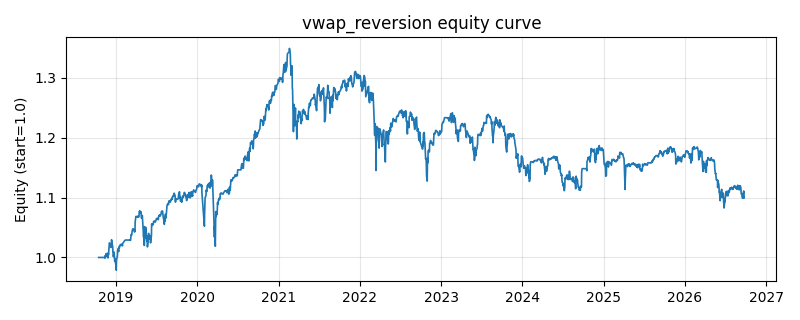

The file beside this chart, header and first rows:
date, equity
2018-10-16, 1.0
2018-10-17, 1.0
2018-10-18, 1.0
2018-10-19, 1.0
2018-10-22, 1.0
2018-10-23, 1.0
2018-10-24, 1.0
2018-10-25, 1.0
2018-10-26, 1.0
2018-10-29, 1.0
2018-10-30, 1.0
2018-10-31, 1.0
2018-11-01, 1.0
2018-11-02, 1.0
2018-11-05, 1.0
2018-11-06, 1.0
2018-11-07, 1.0
2018-11-08, 1.0
2018-11-09, 1.0
2018-11-12, 0.9998
2018-11-13, 1.002
2018-11-14, 0.999
2018-11-15, 1.001
2018-11-16, 1.003
2018-11-19, 1.007
2018-11-20, 1.005
2018-11-21, 1.005
2018-11-22, 1.004
2018-11-23, 1.001
2018-11-26, 1.001
2018-11-27, 0.9992
2018-11-28, 1.008
2018-11-29, 1.004
2018-11-30, 1.01
2018-12-03, 1.024
2018-12-04, 1.024
2018-12-05, 1.023
2018-12-06, 1.021
2018-12-07, 1.019
2018-12-10, 1.017
2018-12-11, 1.019
2018-12-12, 1.02
2018-12-13, 1.03
2018-12-14, 1.025
2018-12-17, 1.021
2018-12-18, 1.018
2018-12-19, 1.008
2018-12-20, 1.008
2018-12-21, 1.001
2018-12-24, 1.009
2018-12-25, 1.005
2018-12-26, 0.9995
2018-12-27, 0.9938
2018-12-28, 0.9982
2019-01-02, 0.9852
2019-01-03, 0.9787
2019-01-04, 0.9948
2019-01-07, 1.001
2019-01-08, 1.002
2019-01-09, 1.011
... 1,871 more rows
